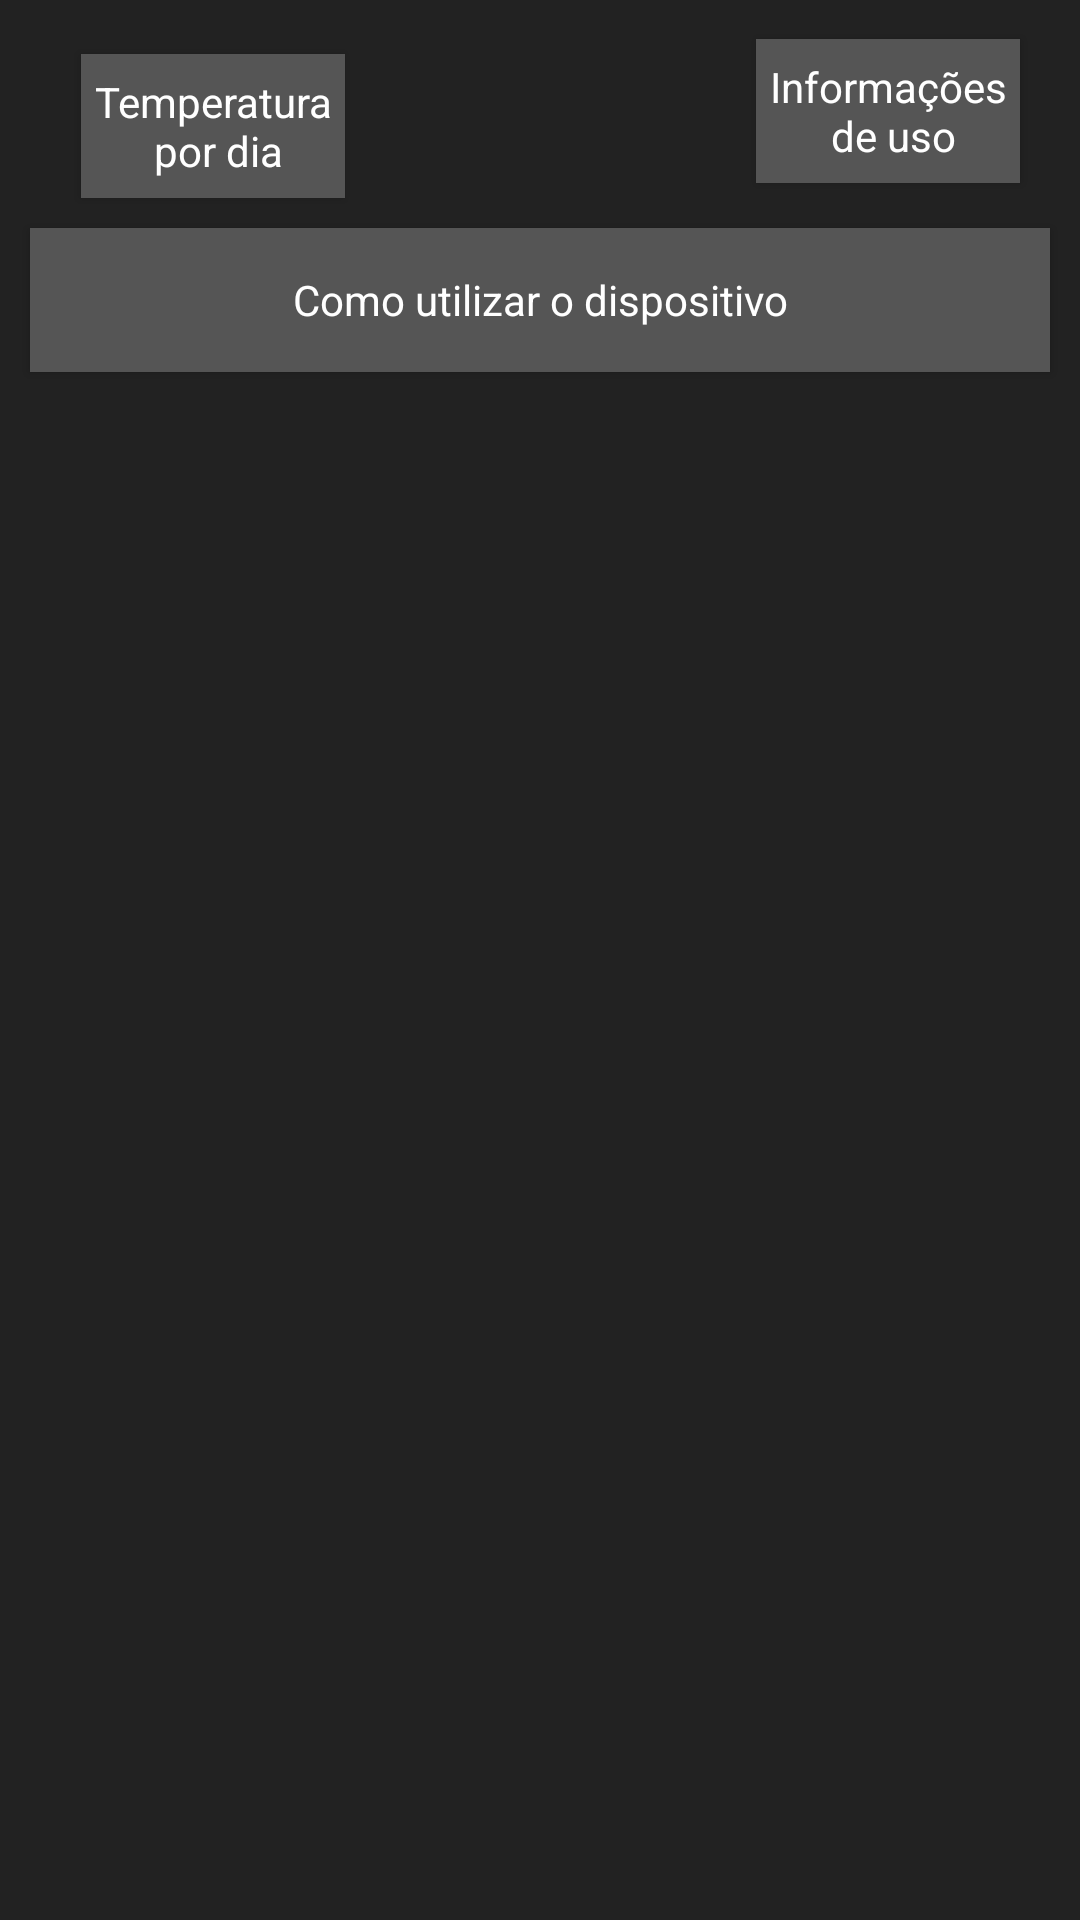

This screen was rendered from an Android layout file. Write that file and the resources it references.
<!-- AndroidManifest.xml: application theme AppTheme -->
<!-- res/layout/activity_caneca.xml -->
<?xml version="1.0" encoding="utf-8"?>
<android.support.constraint.ConstraintLayout xmlns:android="http://schemas.android.com/apk/res/android"
    xmlns:app="http://schemas.android.com/apk/res-auto"
    xmlns:tools="http://schemas.android.com/tools"
    android:layout_width="match_parent"
    android:layout_height="match_parent"
    tools:context=".CanecaActivity">

    <RelativeLayout
        android:layout_width="match_parent"
        android:layout_height="match_parent"
        tools:layout_editor_absoluteX="37dp"
        tools:layout_editor_absoluteY="16dp"
        style="@style/layout">

        <Button
            android:id="@+id/barplot_button"
            android:layout_width="wrap_content"
            android:layout_height="wrap_content"
            android:layout_alignParentStart="true"
            android:layout_alignParentTop="true"
            android:layout_marginStart="27dp"
            android:layout_marginTop="18dp"
            android:text="@string/barplot_button"
            tools:ignore="NotSibling"
            style="@style/buttons"
            android:onClick="abrirTela"/>

        <Button
            android:id="@+id/historical_info"
            android:layout_width="wrap_content"
            android:layout_height="wrap_content"
            android:layout_alignBottom="@+id/barplot_button"
            android:layout_alignParentEnd="true"
            android:layout_marginEnd="20dp"
            android:layout_marginBottom="5dp"
            android:text="@string/historical_info"
            tools:ignore="NotSibling"
            style="@style/buttons"
            android:onClick="abrirTela"/>

        <Button android:id="@+id/how_to_use"
            android:layout_width="match_parent"
            android:layout_height="wrap_content"
            android:text="@string/how_to_use"
            android:layout_below="@+id/barplot_button"
            android:layout_margin="10dp"
            style="@style/buttons"
            android:onClick="abrirTela"/>
    </RelativeLayout>

</android.support.constraint.ConstraintLayout>
<!-- resources referenced by this layout -->
<resources>
  <string name="barplot_button">Temperatura\n por dia</string>
  <string name="historical_info">Informações\n de uso</string>
  <string name="how_to_use">Como utilizar o dispositivo</string>
  <style name="buttons" parent="AppTheme">
          <item name="android:textColor">#FFF</item>
          <item name="android:background">#555</item>
      </style>
  <style name="layout" parent="AppTheme">
          <item name="android:background">#222</item>
      </style>
  <style name="AppTheme" parent="Theme.AppCompat.Light.DarkActionBar">
          
          <item name="colorPrimary">#000</item>
          <item name="colorPrimaryDark">#555</item>
          <item name="colorAccent">#000</item>
      </style>
</resources>
